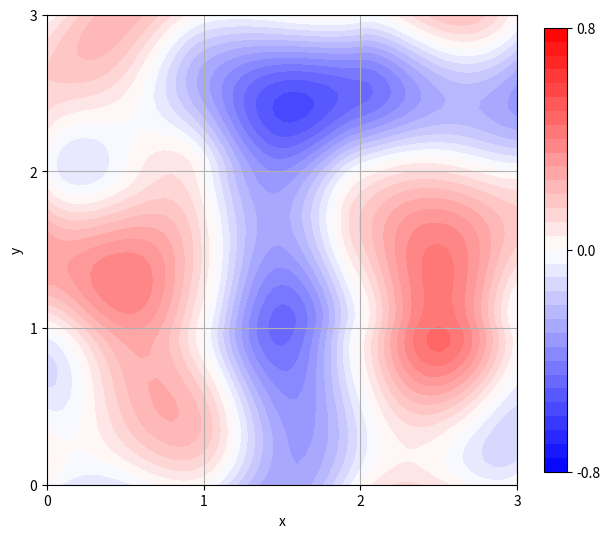

Here is the Python script that generated this plot:
import numpy as np
import matplotlib.pyplot as plt
from matplotlib.ticker import *

#set up the initial gradients for all lattice points
N=256
gen = np.random.default_rng()
def unit_vector():
    v=gen.uniform(-1,1,2)
    l=np.linalg.norm(v)
    if l==0.0:
        return v
    return v/l

g=np.empty((N+1,N+1,2))
for i in range(N+1):
    for j in range(N+1):
        g[i][j]=unit_vector()

#from test_gradients import test_gradients_2d
#g[0:4,0:4,:]=test_gradients_2d

#s curve
def s(r):
    return 3.0*r**2-2*r**3

#perlin 2d
def perlin(x,y):
    x=x+4096 #to allow x to range from -4096
    x=x%N #to allow x to have no upper limit
    nx=int(x) #decimal part of x
    rx=x-int(x) #fractional part of x
    
    y=y+4096 #to allow y to range from -4096
    y=y%N #to allow y to have no upper limit
    ny=int(y) #decimal part of y
    ry=y-int(y) #fractional part of y

    #z_yx
    z00=np.dot(g[ny  ][nx  ],(rx  ,ry  ))
    z01=np.dot(g[ny  ][nx+1],(rx-1,ry  ))
    z10=np.dot(g[ny+1][nx  ],(rx  ,ry-1))
    z11=np.dot(g[ny+1][nx+1],(rx-1,ry-1))

    return z00*(1-s(rx))*(1-s(ry))+ \
           z01*(  s(rx))*(1-s(ry))+ \
           z10*(1-s(rx))*(  s(ry))+ \
           z11*(  s(rx))*(  s(ry))

if __name__=="__main__":
    #plot data
    X=Y=np.arange(0,3.01,0.05)
    X,Y=np.meshgrid(X,Y)
    Z=np.empty(X.shape)
    for i in range(X.shape[0]):
        for j in range(X.shape[1]):
            Z[i,j]=perlin(X[i,j],Y[i,j])

    #plot them
    #fig, ax = plt.subplots(subplot_kw={"projection": "3d"})
    #ax.plot_surface(X,Y,Z)
    fig, ax = plt.subplots(figsize=(6,6),layout="constrained")
    level=np.arange(-0.8,0.81,0.05)
    CS=ax.contourf(X,Y,Z,level,cmap="bwr")
    cbar=fig.colorbar(CS,shrink=0.75)
    cbar.set_ticks([-0.8,0.0,0.8])
    ax.axis("square")
    ax.grid("on")
    ax.set_xlabel("x")
    ax.set_ylabel("y")
    ax.xaxis.set_major_locator(MultipleLocator(base=1.0))
    ax.yaxis.set_major_locator(MultipleLocator(base=1.0))
    plt.savefig("perlin-2d-sample.svg")
    plt.show()
